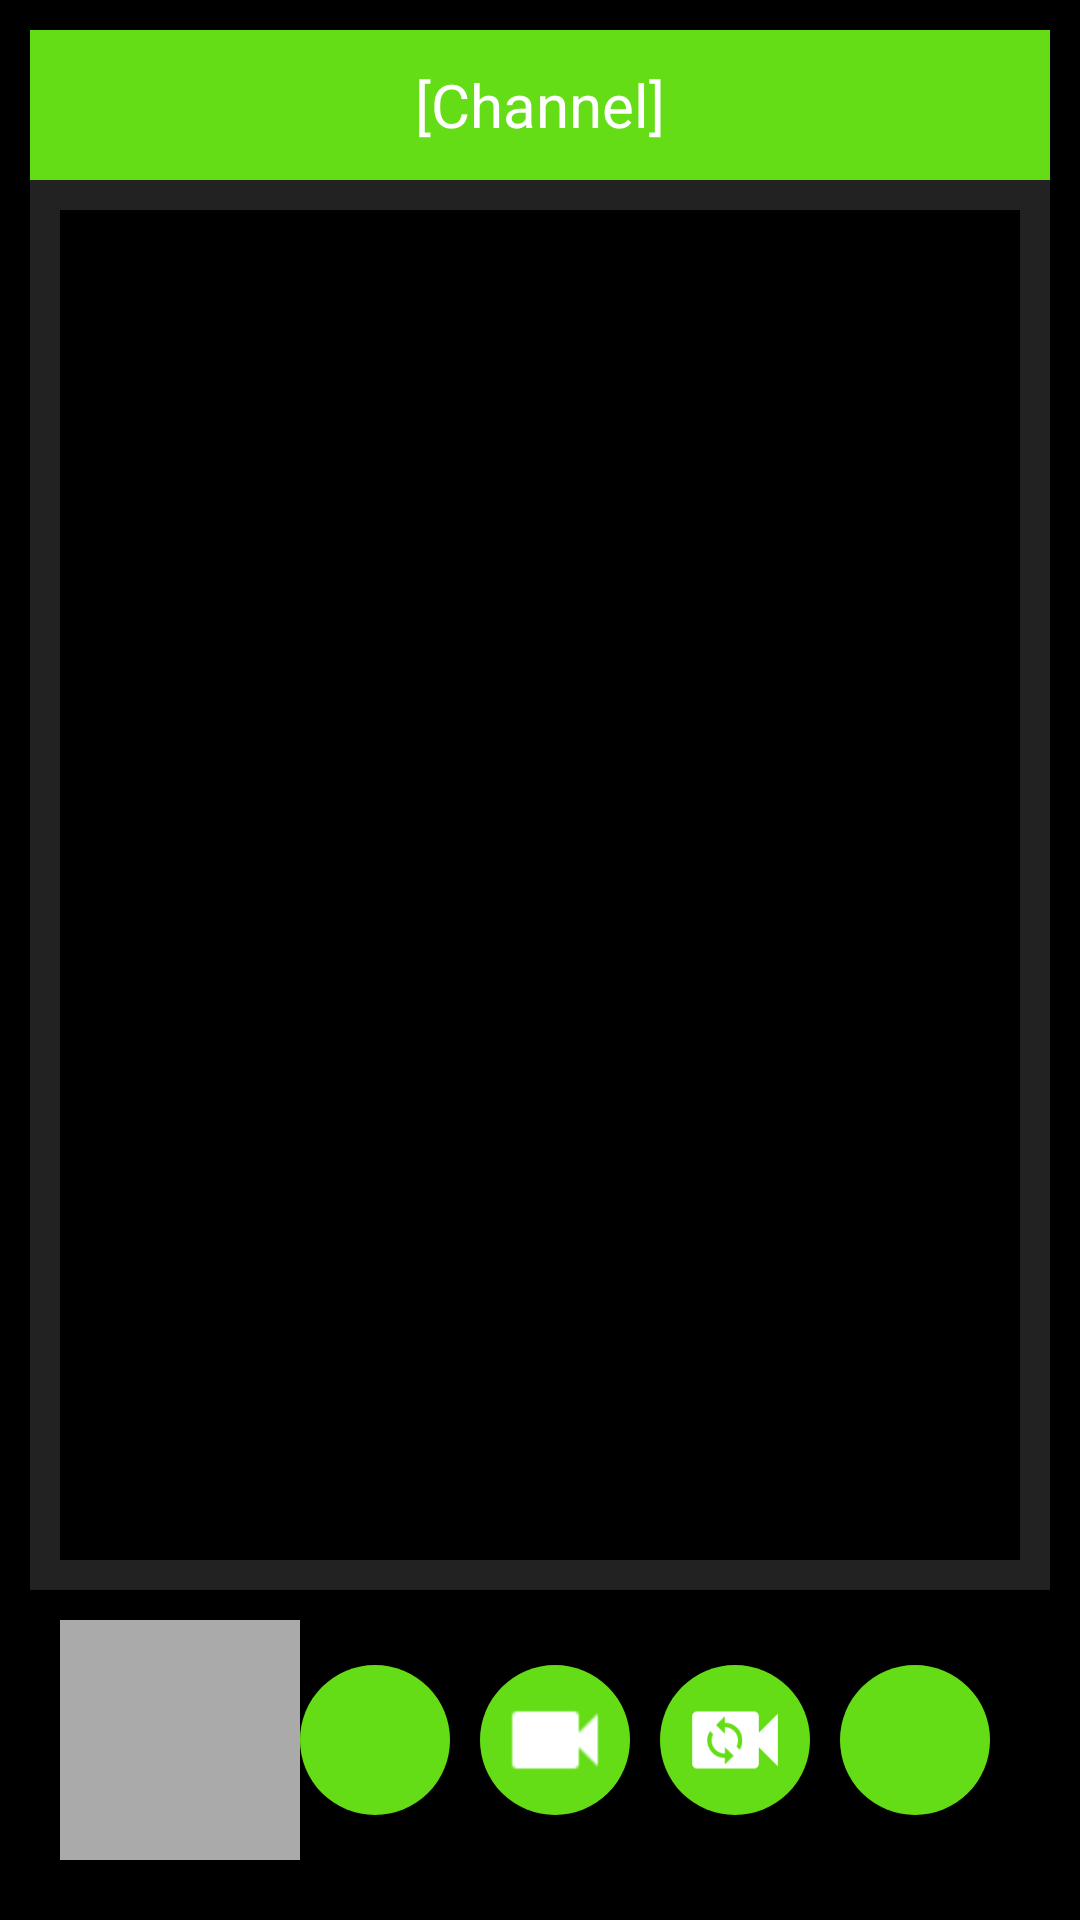

Layout XML and referenced resources for this Android screen:
<!-- AndroidManifest.xml: application theme AppTheme -->
<!-- res/layout/activity_simulcast.xml -->
<?xml version="1.0" encoding="utf-8"?>
<LinearLayout xmlns:android="http://schemas.android.com/apk/res/android"
    xmlns:app="http://schemas.android.com/apk/res-auto"
    android:layout_width="match_parent"
    android:layout_height="match_parent"
    android:orientation="vertical"
    android:background="@android:color/black"
    android:fitsSystemWindows="true"
    android:padding="10dp">

    <LinearLayout
        android:layout_width="match_parent"
        android:layout_height="0dp"
        android:layout_weight="1"
        android:background="#222222"
        android:orientation="vertical">

        <TextView
            android:id="@+id/channelNameText"
            android:layout_width="match_parent"
            android:layout_height="50dp"
            android:background="#64DD17"
            android:gravity="center"
            android:padding="10dp"
            android:text="[Channel]"
            android:textColor="@android:color/white"
            android:textSize="20sp" />

        <RelativeLayout
            android:id="@+id/rendererContainer"
            android:layout_width="match_parent"
            android:layout_height="0dp"
            android:layout_weight="1"
            android:layout_margin="10dp"
            android:background="#000000">

        </RelativeLayout>

    </LinearLayout>

    <RelativeLayout
        android:layout_width="match_parent"
        android:layout_height="100dp"
        android:background="#C8000000"
        android:padding="10dp">

        <FrameLayout
            android:id="@+id/localRendererContainer"
            android:background="@android:color/darker_gray"
            android:layout_width="80dp"
            android:layout_height="80dp"
            android:layout_alignParentStart="true"
            android:layout_centerVertical="true" />

        <LinearLayout
            android:layout_width="wrap_content"
            android:layout_height="wrap_content"
            android:layout_alignParentEnd="true"
            android:layout_centerVertical="true">

            <ImageButton
                android:id="@+id/toggleMuteButton"
                android:layout_width="50dp"
                android:layout_height="50dp"
                android:layout_marginEnd="10dp"
                android:scaleType="fitCenter"
                android:background="@drawable/enabled_button_background"
                android:padding="6dp"
                app:srcCompat="@drawable/ic_mic_off_black_48dp" />

            <ImageButton
                android:id="@+id/toggleCameraButton"
                android:layout_width="50dp"
                android:layout_height="50dp"
                android:layout_marginEnd="10dp"
                android:scaleType="fitCenter"
                android:background="@drawable/enabled_button_background"
                android:padding="6dp"
                app:srcCompat="@drawable/ic_videocam_on_white_48dp" />

            <ImageButton
                android:id="@+id/switchCameraButton"
                android:layout_width="50dp"
                android:layout_height="50dp"
                android:layout_marginEnd="10dp"
                android:scaleType="fitCenter"
                android:background="@drawable/enabled_button_background"
                android:padding="6dp"
                app:srcCompat="@drawable/ic_videocam_white_48dp" />

            <ImageButton
                android:id="@+id/closeButton"
                android:layout_width="50dp"
                android:layout_height="50dp"
                android:layout_marginEnd="10dp"
                android:scaleType="fitCenter"
                android:background="@drawable/enabled_button_background"
                android:padding="6dp"
                app:srcCompat="@drawable/ic_close_white_48dp" />

        </LinearLayout>
    </RelativeLayout>

</LinearLayout>
<!-- resources referenced by this layout -->
<resources>
  <!-- drawable enabled_button_background (drawable) -->
  <?xml version="1.0" encoding="utf-8"?>
  <shape xmlns:android="http://schemas.android.com/apk/res/android">
      <solid android:color="#64DD17" />
      <corners android:radius="25dp" />
  </shape>
  <!-- drawable ic_videocam_on_white_48dp: png bitmap (drawable, 292 bytes) -->
  <!-- drawable ic_videocam_white_48dp: png bitmap (drawable, 2613 bytes) -->
  <style name="AppTheme" parent="Theme.MaterialComponents.Light.DarkActionBar">
          
          <item name="colorPrimary">@color/colorPrimary</item>
          <item name="colorPrimaryDark">@color/colorPrimaryDark</item>
          <item name="colorAccent">@color/colorAccent</item>
      </style>
  <color name="colorPrimary">#004488</color>
  <color name="colorPrimaryDark">#000000</color>
  <color name="colorAccent">#FF4081</color>
</resources>
